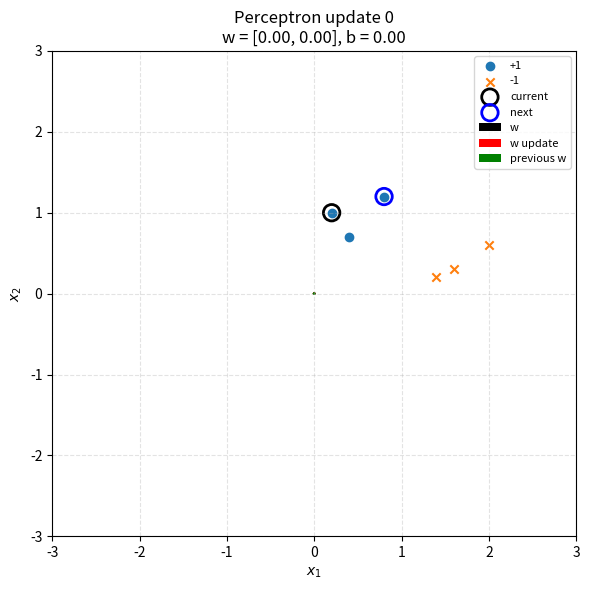
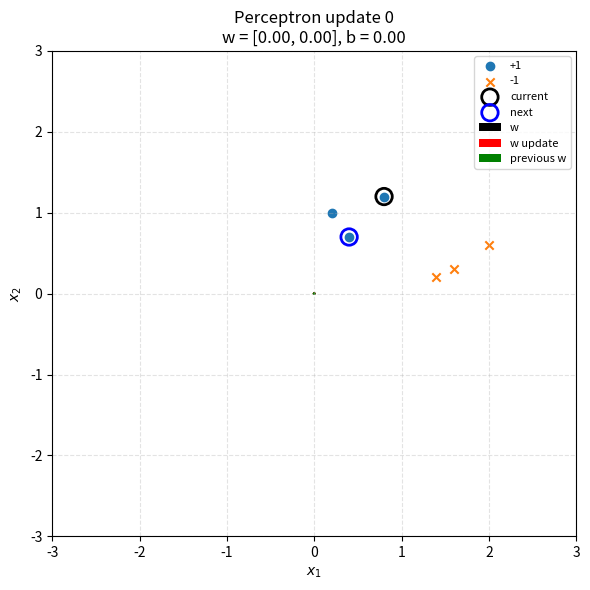
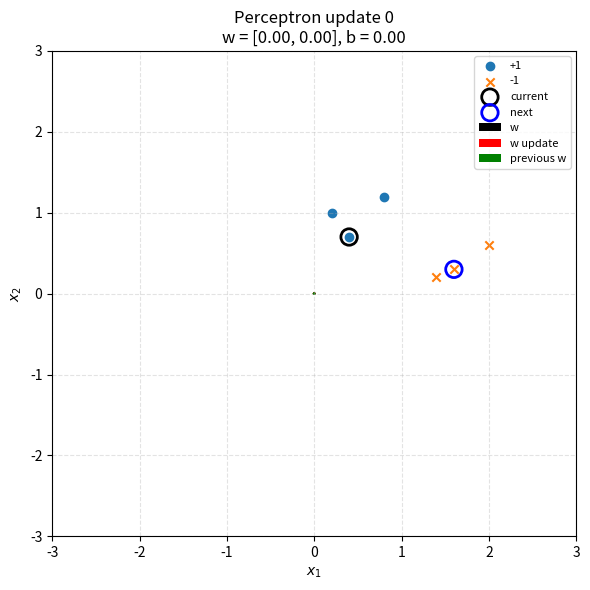
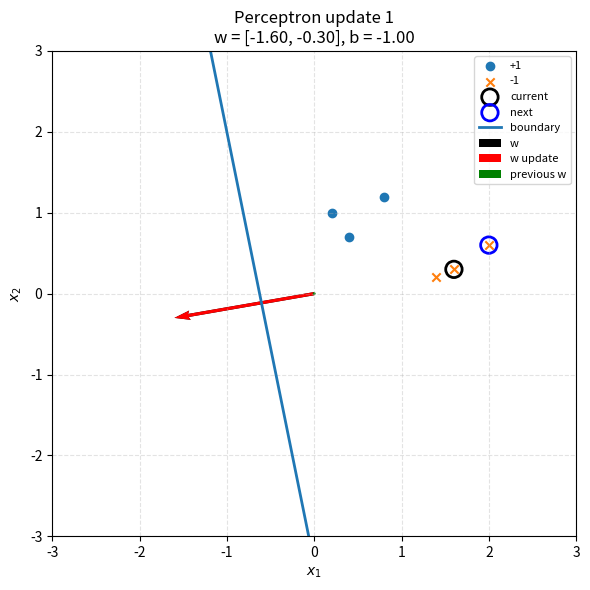
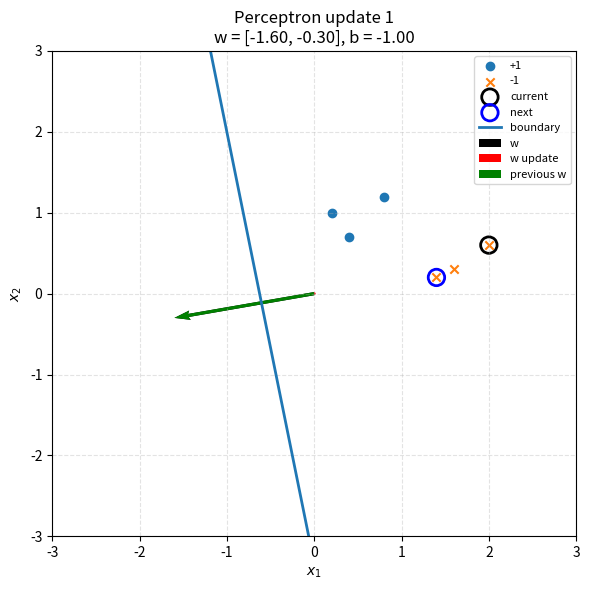
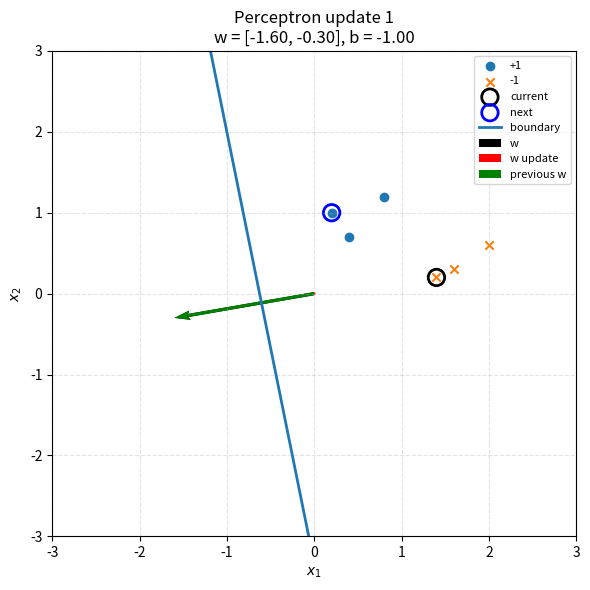
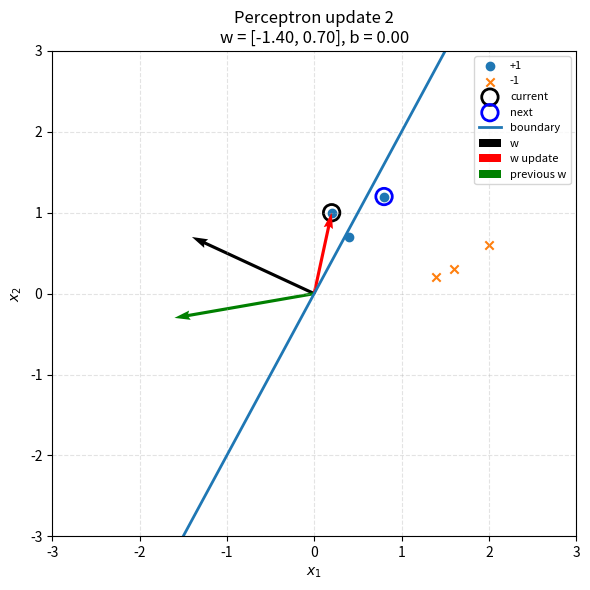
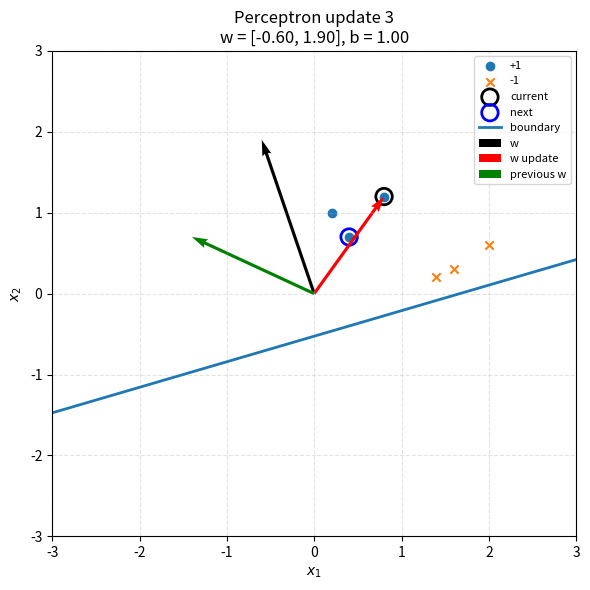
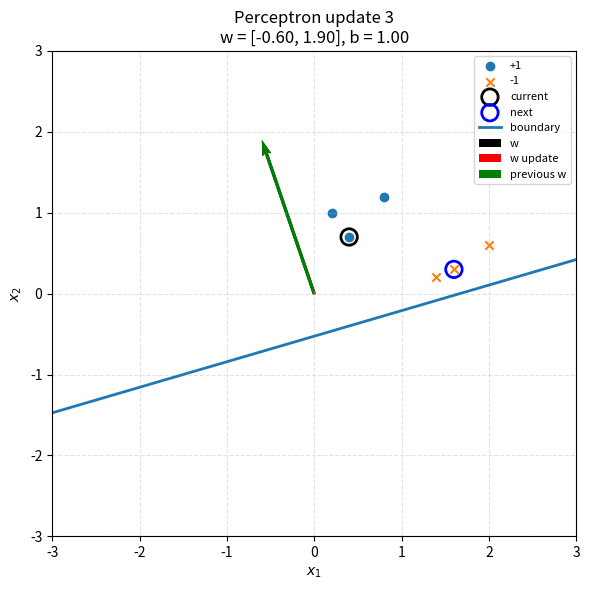
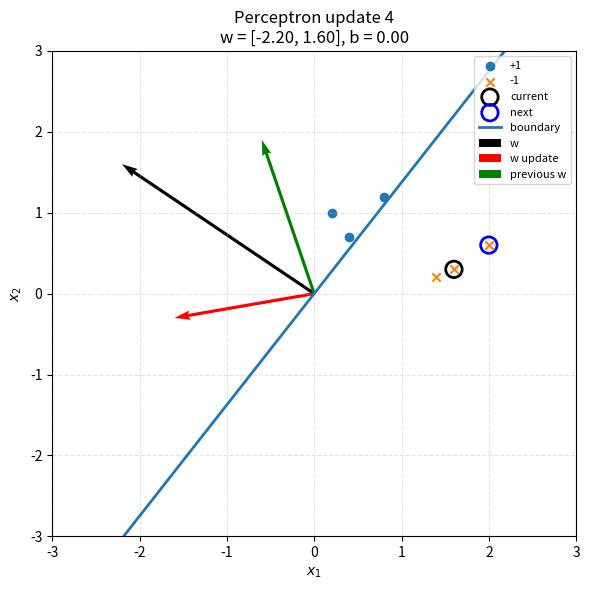
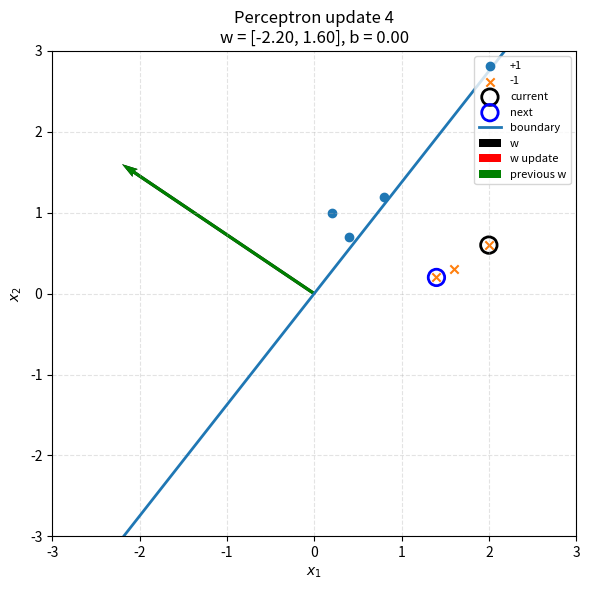
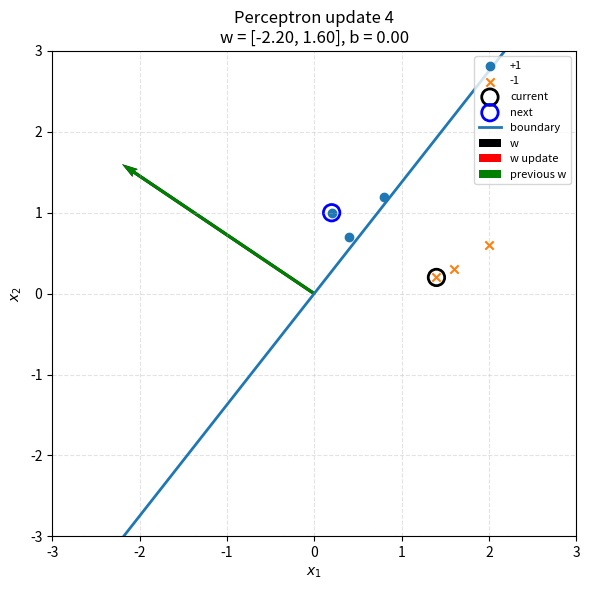
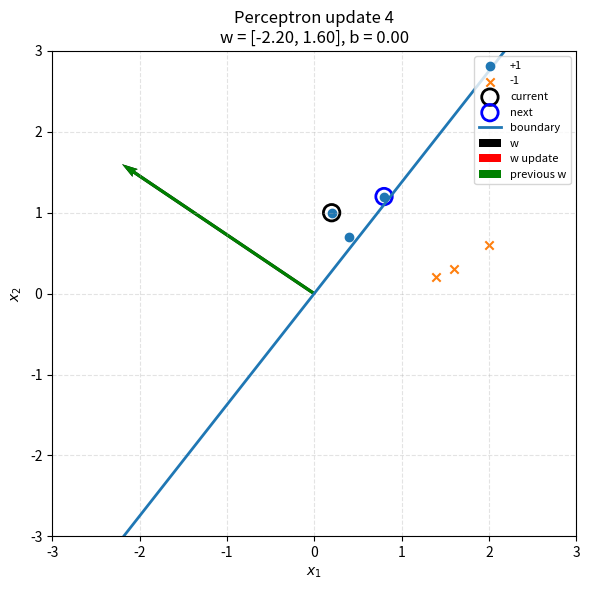
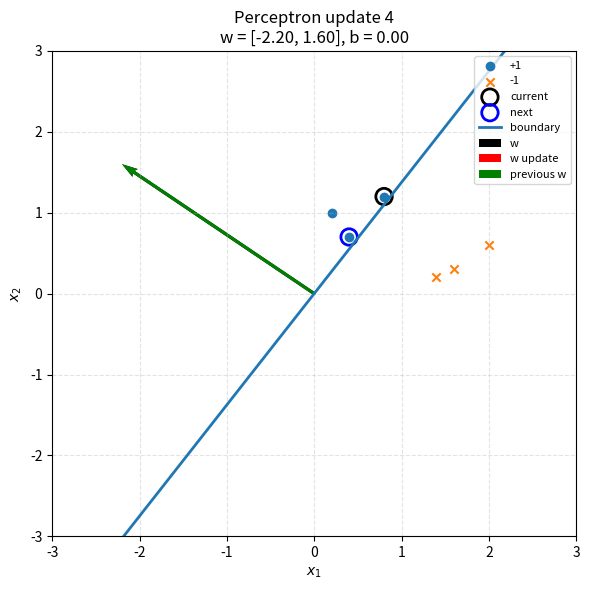
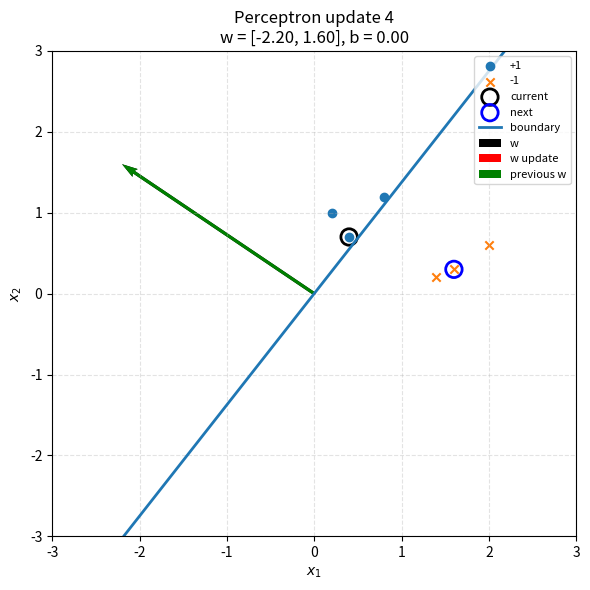
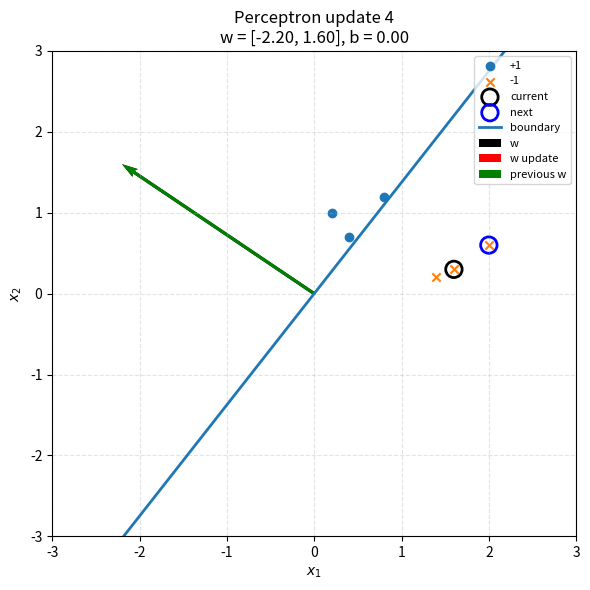

Reproduce these figures in Python, in order.

import numpy as np
import matplotlib.pyplot as plt
import os

# ---------------- Config ----------------
eta = 1.0          # learning rate
max_epochs = 20    # safety cap
SAVE_FRAMES = False  # set True to also save PNGs
out_dir = "perceptron_frames"

# ---------------- Data (6 points, separable) ----------------
# Labels in {-1, +1}
X = np.array([
    [0.2, 1.0],
    [0.8, 1.2],
    [0.4, 0.7],
    [1.6, 0.3],
    [2.0, 0.6],
    [1.4, 0.2],
], dtype=float)

y = np.array([+1, +1, +1, -1, -1, -1], dtype=int)

# ---------------- Setup ----------------
if SAVE_FRAMES:
    os.makedirs(out_dir, exist_ok=True)

# Augment features to absorb bias: x' = [x, 1], w' = [w, b]
X_aug = np.hstack([X, np.ones((X.shape[0], 1))])
w = np.zeros(3)  # [w1, w2, b]

# Augment with bias and take the max Euclidean norm
R = np.linalg.norm(np.hstack([X, np.ones((X.shape[0], 1))]), axis=1).max()
print((R/0.1)**2)


# Fixed axes limits for consistent visuals
# pad = 0.4
pad = 3.0
# x1_min, x1_max = X[:, 0].min() - pad, X[:, 0].max() + pad
# x2_min, x2_max = X[:, 1].min() - pad, X[:, 1].max() + pad
x1_min, x1_max = -pad, pad
x2_min, x2_max = -pad, pad

def plot_state(w_vec, i_curr, update_idx, update=None):
    """Plot all points, highlight current point, draw decision boundary & weight vector."""
    w1, w2, b = w_vec
    if update is not None:
        update1, update2, updateb = update

    fig, ax = plt.subplots(figsize=(6, 6))

    # Plot points by class
    X_pos = X[y == +1]
    X_neg = X[y == -1]
    ax.scatter(X_pos[:, 0], X_pos[:, 1], marker="o", label="+1")
    ax.scatter(X_neg[:, 0], X_neg[:, 1], marker="x", label="-1")

    # Highlight current point
    ax.scatter(
        X[i_curr, 0], X[i_curr, 1],
        s=140, facecolors="none", edgecolors="black", linewidths=2, label="current"
    )

    # Highlight next point
    i_next = (i_curr + 1) % X.shape[0]
    ax.scatter(
        X[i_next, 0], X[i_next, 1],
        s=140, facecolors="none", edgecolors="blue", linewidths=2, label="next"
    )

    # Decision boundary: w1*x1 + w2*x2 + b = 0
    if abs(w2) > 1e-10:
        xs = np.array([x1_min, x1_max])
        ys = -(w1 * xs + b) / w2
        ax.plot(xs, ys, linewidth=2, label="boundary")
    else:
        # Vertical boundary when w2 ~ 0: w1*x1 + b = 0 -> x1 = -b/w1
        if abs(w1) > 1e-10:
            xv = -b / w1
            ax.plot([xv, xv], [x2_min, x2_max], linewidth=2, label="boundary")

    # Weight vector arrow (from origin)
    ax.quiver(
        0, 0, w1, w2,
        angles='xy', scale_units='xy', scale=1,
        width=0.006, label="w"
    )
    if update is not None:
        ax.quiver(
            0, 0, update1, update2,
            angles='xy', scale_units='xy', scale=1,
            width=0.006, label="w update", color="red"
        )

        ax.quiver(
            0, 0, w1-update1, w2-update2,
            angles='xy', scale_units='xy', scale=1,
            width=0.006, label="previous w", color="green"
        )


    ax.set_xlim(x1_min, x1_max)
    ax.set_ylim(x2_min, x2_max)
    ax.set_xlabel("$x_1$")
    ax.set_ylabel("$x_2$")
    ax.set_title(f"Perceptron update {update_idx}\n"
                 f"w = [{w1:.2f}, {w2:.2f}], b = {b:.2f}")
    ax.grid(True, linestyle="--", alpha=0.35)
    ax.legend(loc="upper right", fontsize=8)
    fig.tight_layout()

    if SAVE_FRAMES:
        fig.savefig(os.path.join(out_dir, f"frame_{update_idx:03d}.png"), dpi=140, bbox_inches="tight")

    plt.show()
    plt.close(fig)

# ---------------- Training (plot on every mistake) ----------------
update_count = 0
converged = False

for epoch in range(max_epochs):
    errors = 0
    for i in range(X.shape[0]):
        xi_aug = X_aug[i]
        yi = y[i]
        score = float(np.dot(w, xi_aug))
        pred = 1 if score >= 0 else -1
        update = np.zeros_like(xi_aug)
        if pred != yi:
            # Mistake -> update and plot
            w = w + eta * yi * xi_aug
            update = eta * yi * xi_aug
            update_count += 1
            errors += 1
            # plot_state(w_vec=w, i_curr=i, update_idx=update_count)
            print(f"norm w = {np.linalg.norm(w):.2f}")
        plot_state(w_vec=w, i_curr=i, update_idx=update_count, update=update)
    if errors == 0:
        converged = True
        break

print("Final weights [w1, w2, b]:", w)
print("Converged:", converged)
print(f"Total updates plotted: {update_count}")
if SAVE_FRAMES:
    print(f"Frames saved in: {out_dir}")
